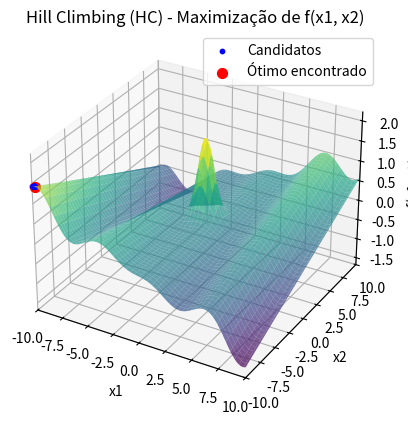

The script that saved this image:
import numpy as np
import matplotlib.pyplot as plt
from mpl_toolkits.mplot3d import Axes3D
from scipy import stats

# Definindo a função a ser maximizada
def f(x):
    return (x[0] * np.cos(x[0]) / 20) + 2 * np.exp(-x[0]**2 - (x[1] - 1)**2) + 0.01 * x[0] * x[1]

# Função de perturbação
def perturb(x, epsilon):
    return x + np.random.uniform(-epsilon, epsilon, size=x.shape)

# Inicializando o algoritmo de Hill Climbing (HC)
def hc(f, bounds, epsilon, Nmax, min_it):
    # Gerar x inicial no limite inferior dos bounds
    x_best = np.array([bounds[0][0], bounds[0][1]])
    f_best = f(x_best)
    
    # Armazenar todos os pontos candidatos para visualização começando pelo ponto inicial
    all_candidates = [x_best]
    
    # Inicializar o contador de iterações
    iteration = 0
    
    while iteration < Nmax or len(all_candidates) < min_it:
        improvement = False
        for _ in range(20):  # Número de candidatos por iteração
            x_cand = perturb(x_best, epsilon)
            
            # Verificar se o novo candidato está dentro dos limites
            x_cand = np.clip(x_cand, bounds[0], bounds[1])
            
            f_cand = f(x_cand)
            
            # Se o candidato for melhor, atualiza a melhor solução
            if f_cand > f_best:
                x_best = x_cand
                f_best = f_cand
                improvement = True
                break
        
        if not improvement and iteration >= min_it:
            break
        
        # Armazenar o candidato atual
        all_candidates.append(x_best)
        iteration += 1
    
    return x_best, f_best, np.array(all_candidates)

# Parâmetros do problema
bounds = np.array([-10, -10]), np.array([10, 10])
epsilon = 0.1  # Tamanho do passo para a perturbação
Nmax = 1000  # Número máximo de iterações
min_it = 100  # Número mínimo de iterações

# Rodar o algoritmo HC
x_opt, f_opt, candidates = hc(f, bounds, epsilon, Nmax, min_it)

# Resultados
print(f"Solução ótima encontrada: x = {x_opt}")
print(f"Valor máximo da função: f(x) = {f_opt}")

# Selecionar os primeiros 100 candidatos (ou menos se houver menos de 100 candidatos)
if len(candidates) > 100:
    first_100_candidates = candidates[:100]
else:
    first_100_candidates = candidates

# Calcular a moda das soluções
mode_x1_result = stats.mode(first_100_candidates[:, 0], keepdims=True)
mode_x2_result = stats.mode(first_100_candidates[:, 1], keepdims=True)

# Acesso correto aos resultados
mode_x1 = mode_x1_result.mode[0]
count_x1 = mode_x1_result.count[0]
mode_x2 = mode_x2_result.mode[0]
count_x2 = mode_x2_result.count[0]

# Resultados no terminal
print(f"Moda das coordenadas x1: {mode_x1:.3f} com contagem {count_x1}")
print(f"Moda das coordenadas x2: {mode_x2:.3f} com contagem {count_x2}")

# Visualização da função e dos pontos candidatos (Gráfico 3D)
x1_vals = np.linspace(bounds[0][0], bounds[1][0], 100)
x2_vals = np.linspace(bounds[0][1], bounds[1][1], 100)
X1, X2 = np.meshgrid(x1_vals, x2_vals)
Z = (X1 * np.cos(X1) / 20) + 2 * np.exp(-X1**2 - (X2 - 1)**2) + 0.01 * X1 * X2

fig = plt.figure()
ax = fig.add_subplot(111, projection='3d')

# Plotando a superfície da função
ax.plot_surface(X1, X2, Z, cmap='viridis', alpha=0.7)

# Plotando os pontos candidatos em todas as iterações
ax.scatter(candidates[:, 0], candidates[:, 1], f(candidates.T), color='blue', s=10, label="Candidatos")

# Plotando o ponto ótimo encontrado
ax.scatter(x_opt[0], x_opt[1], f_opt, color='red', s=50, label="Ótimo encontrado")

# Ajustando os rótulos e o título
ax.set_title('Hill Climbing (HC) - Maximização de f(x1, x2)')
ax.set_xlabel('x1')
ax.set_ylabel('x2')
ax.set_zlabel('f(x1, x2)')
ax.legend()

# Definindo o intervalo dos eixos para cobrir o intervalo completo
ax.set_xlim(bounds[0][0], bounds[1][0])
ax.set_ylim(bounds[0][1], bounds[1][1])

plt.show()

# Visualização da tabela com os primeiros 100 valores de candidates
fig2, (ax2_left, ax2_right) = plt.subplots(1, 2, figsize=(14, 10))
ax2_left.axis('tight')
ax2_left.axis('off')
ax2_right.axis('tight')
ax2_right.axis('off')

# Dados para as tabelas formatados com 3 casas decimais
table_data_left = [["Índice", "x1", "x2"]] + [[i+1, f"{sol[0]:.3f}", f"{sol[1]:.3f}"] for i, sol in enumerate(first_100_candidates[:50])]
table_data_right = [["Índice", "x1", "x2"]] + [[i+51, f"{sol[0]:.3f}", f"{sol[1]:.3f}"] for i, sol in enumerate(first_100_candidates[50:])]

# Criando as tabelas
table_left = ax2_left.table(cellText=table_data_left, colLabels=None, cellLoc='center', loc='center', bbox=[0, 0, 1, 1])
table_right = ax2_right.table(cellText=table_data_right, colLabels=None, cellLoc='center', loc='center', bbox=[0, 0, 1, 1])

# Ajustando o espaçamento das linhas
for (i, key) in enumerate(table_left.get_celld().keys()):
    cell = table_left.get_celld()[key]
    if key[0] == 0 or key[1] == 0:  # Header row
        cell.set_fontsize(10)
    cell.set_height(0.4)  # Ajusta a altura das linhas

for (i, key) in enumerate(table_right.get_celld().keys()):
    cell = table_right.get_celld()[key]
    if key[0] == 0 or key[1] == 0:  # Header row
        cell.set_fontsize(10)
    cell.set_height(0.4)  # Ajusta a altura das linhas

# Ajustar o layout da figura para garantir que a tabela seja visível
plt.subplots_adjust(left=0.1, right=0.9, top=0.9, bottom=0.1)

plt.show()

#Adicionado o parâmetro min_it na função hc para garantir que o algoritmo execute pelo menos 100 iterações, se necessário.
#Modificado o loop principal para garantir que o número de iterações não seja inferior a min_it.
#Mantido o epsilon como estava, com a lógica da perturbação original.
#algoritmo chegava no criterio de parada mto cedo de modo q n chegava nem perto das 100 rodadas
